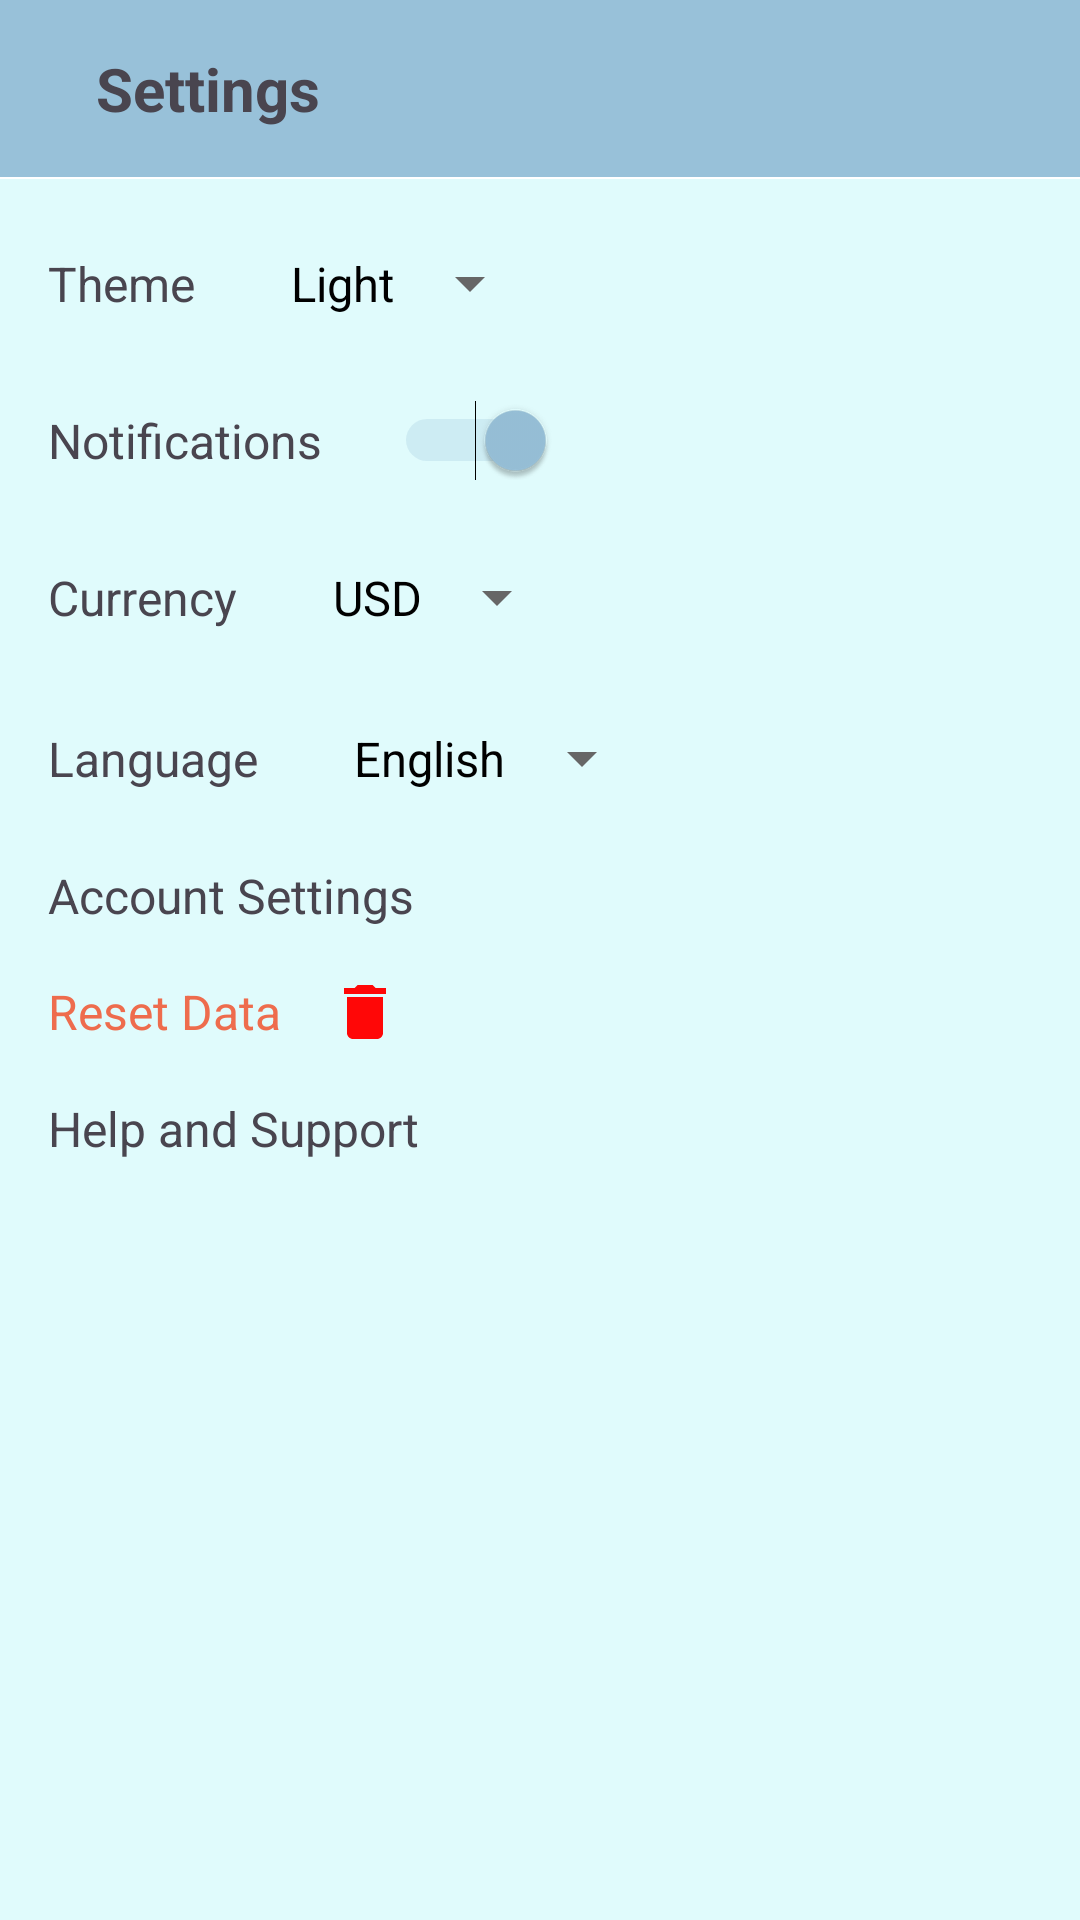

Android layout source for this screen:
<!-- AndroidManifest.xml: application theme Theme.ExpenseTracker -->
<!-- res/layout/activity_settings.xml -->
<?xml version="1.0" encoding="utf-8"?>
<RelativeLayout xmlns:android="http://schemas.android.com/apk/res/android"
    xmlns:app="http://schemas.android.com/apk/res-auto"
    xmlns:tools="http://schemas.android.com/tools"
    android:id="@+id/main"
    android:layout_width="match_parent"
    android:layout_height="match_parent"
    tools:context=".SettingsActivity">

    <LinearLayout
        android:id="@+id/mainLayout"
        android:layout_width="match_parent"
        android:layout_height="match_parent"
        android:layout_gravity="center_horizontal"
        android:orientation="vertical"
        android:gravity="center_horizontal">
        

        <LinearLayout
            android:id="@+id/toolbar"
            android:layout_width="match_parent"
            android:layout_height="wrap_content"
            android:background="?attr/colorSecondary"
            android:orientation="horizontal"
            android:padding="16dp"
            android:gravity="center_vertical">

            <ImageView
                android:id="@+id/arrow_back"
                android:layout_width="wrap_content"
                android:layout_height="wrap_content"
                android:src="@drawable/baseline_arrow_back_24"
                android:contentDescription="@string/back" />

            <TextView
                android:layout_width="0dp"
                android:layout_height="wrap_content"
                android:layout_marginStart="16dp"
                android:layout_weight="1"
                android:text="@string/settings"
                android:textStyle="bold"
                android:textSize="20sp" />
        </LinearLayout>

        
        <View
            android:layout_width="match_parent"
            android:layout_height="0.5dp"
            android:layout_below="@id/toolbar"
            android:background="?attr/colorOnPrimary" />

        <LinearLayout
            android:layout_width="match_parent"
            android:layout_height="0dp"
            android:orientation="vertical"
            android:layout_weight="1"
            android:padding="16dp"
            android:paddingTop="8dp">

            
            <LinearLayout
                android:layout_width="match_parent"
                android:layout_height="wrap_content"
                android:orientation="horizontal"
                android:gravity="start|center_vertical"
                android:paddingBottom="16dp">

                <TextView
                    android:id="@+id/theme_text"
                    android:layout_width="wrap_content"
                    android:layout_height="wrap_content"
                    android:text="@string/theme"
                    android:textSize="16sp"
                    android:layout_marginEnd="16dp" />

                <Spinner
                    android:id="@+id/theme_spinner"
                    android:layout_width="wrap_content"
                    android:layout_height="wrap_content"
                    android:entries="@array/theme_options"
                    android:padding="8dp"/>
            </LinearLayout>

            
            <LinearLayout
                android:layout_width="match_parent"
                android:layout_height="wrap_content"
                android:orientation="horizontal"
                android:gravity="start|center_vertical"
                android:paddingBottom="16dp">

                <TextView
                    android:id="@+id/notifications_text"
                    android:layout_width="wrap_content"
                    android:layout_height="wrap_content"
                    android:text="@string/notifications"
                    android:textSize="16sp"
                    android:layout_marginEnd="16dp" />

                <Switch
                    android:id="@+id/notifications_switch"
                    android:layout_width="wrap_content"
                    android:layout_height="wrap_content"
                    android:checked="true"
                    android:padding="8dp"/>
            </LinearLayout>

            
            <LinearLayout
                android:layout_width="match_parent"
                android:layout_height="wrap_content"
                android:orientation="horizontal"
                android:gravity="start|center_vertical"
                android:paddingBottom="16dp">

                <TextView
                    android:id="@+id/currency_text"
                    android:layout_width="wrap_content"
                    android:layout_height="wrap_content"
                    android:text="@string/currency"
                    android:textSize="16sp"
                    android:layout_marginEnd="16dp" />

                <Spinner
                    android:id="@+id/currency_spinner"
                    android:layout_width="wrap_content"
                    android:layout_height="wrap_content"
                    android:entries="@array/currency_options"
                    android:padding="8dp"/>
            </LinearLayout>

            
            <LinearLayout
                android:layout_width="match_parent"
                android:layout_height="wrap_content"
                android:orientation="horizontal"
                android:gravity="start|center_vertical"
                android:paddingBottom="16dp">

                <TextView
                    android:id="@+id/language_text"
                    android:layout_width="wrap_content"
                    android:layout_height="wrap_content"
                    android:text="@string/language"
                    android:textSize="16sp"
                    android:layout_marginEnd="16dp" />

                <Spinner
                    android:id="@+id/language_spinner"
                    android:layout_width="wrap_content"
                    android:layout_height="wrap_content"
                    android:entries="@array/language_options"
                    android:padding="8dp"/>
            </LinearLayout>

            
            <LinearLayout
                android:id="@+id/account_settings_layout"
                android:layout_width="match_parent"
                android:layout_height="wrap_content"
                android:orientation="horizontal"
                android:gravity="start|center_vertical"
                android:paddingBottom="16dp">

                <TextView
                    android:id="@+id/account_settings"
                    android:layout_width="wrap_content"
                    android:layout_height="wrap_content"
                    android:text="@string/account_settings"
                    android:textSize="16sp"
                    android:layout_marginEnd="16dp" />

                <ImageView
                    android:id="@+id/account_icon"
                    android:layout_width="wrap_content"
                    android:layout_height="wrap_content"
                    android:contentDescription="Account settings" />
            </LinearLayout>

            
            <LinearLayout
                android:id="@+id/reset_data_layout"
                android:layout_width="match_parent"
                android:layout_height="wrap_content"
                android:orientation="horizontal"
                android:gravity="start|center_vertical"
                android:paddingBottom="16dp">

                <TextView
                    android:id="@+id/reset_data_text"
                    android:layout_width="wrap_content"
                    android:layout_height="wrap_content"
                    android:text="@string/reset_data"
                    android:textSize="16sp"
                    android:textColor="@color/red"
                    android:layout_marginEnd="16dp" />

                <ImageView
                    android:id="@+id/reset_icon"
                    android:layout_width="wrap_content"
                    android:layout_height="wrap_content"
                    android:src="@drawable/baseline_delete_24"
                    android:contentDescription="Reset Data" />
            </LinearLayout>

            
            <LinearLayout
                android:id="@+id/help_support_layout"
                android:layout_width="match_parent"
                android:layout_height="wrap_content"
                android:orientation="horizontal"
                android:gravity="start|center_vertical"
                android:paddingBottom="16dp">

                <TextView
                    android:id="@+id/help_support_text"
                    android:layout_width="wrap_content"
                    android:layout_height="wrap_content"
                    android:text="@string/help_support"
                    android:textSize="16sp"
                    android:layout_marginEnd="16dp" />

                <ImageView
                    android:id="@+id/help_icon"
                    android:layout_width="wrap_content"
                    android:layout_height="wrap_content"
                    android:src="@drawable/baseline_help_outline_24"
                    android:contentDescription="Help and Support" />
            </LinearLayout>
        </LinearLayout>
    </LinearLayout>

</RelativeLayout>
<!-- resources referenced by this layout -->
<resources>
  <string-array name="currency_options">
          <item>USD</item>
          <item>EUR</item>
          <item>KES</item>
      </string-array>
  <string-array name="language_options">
          <item>English</item>
          <item>Swahili</item>
      </string-array>
  <string-array name="theme_options">
          <item>Light</item>
          <item>Dark</item>
      </string-array>
  <color name="red">#EE6C4D</color>
  <!-- drawable baseline_delete_24 (drawable) -->
  <vector xmlns:android="http://schemas.android.com/apk/res/android" android:height="24dp" android:tint="#FF0707" android:viewportHeight="24" android:viewportWidth="24" android:width="24dp">
        
      <path android:fillColor="@android:color/white" android:pathData="M6,19c0,1.1 0.9,2 2,2h8c1.1,0 2,-0.9 2,-2V7H6v12zM19,4h-3.5l-1,-1h-5l-1,1H5v2h14V4z"/>
      
  </vector>
  <string name="account_settings">Account Settings</string>
  <string name="back">Back</string>
  <string name="currency">Currency</string>
  <string name="help_support">Help and Support</string>
  <string name="language">Language</string>
  <string name="notifications">Notifications</string>
  <string name="reset_data">Reset Data</string>
  <string name="settings">Settings</string>
  <string name="theme">Theme</string>
  <style name="Theme.ExpenseTracker" parent="Base.Theme.ExpenseTracker" />
  <style name="Base.Theme.ExpenseTracker" parent="Theme.Material3.Light.NoActionBar">
          <item name="colorPrimary">@color/colorPrimaryLight</item>
          <item name="colorPrimaryVariant">@color/colorPrimaryVariant</item>
          <item name="colorOnPrimary">@color/colorOnPrimaryLight</item>
          <item name="colorSecondary">@color/colorSecondary</item>
          <item name="colorOnSecondary">@color/colorOnSecondary</item>
          <item name="android:statusBarColor">@color/colorSecondary</item>
          <item name="android:windowLightStatusBar">true</item>
          <item name="android:windowBackground">@color/backgroundLight</item>
          <item name="android:colorBackground">@color/backgroundLight</item>
          <item name="colorSurface">@color/surface</item>
          <item name="colorError">@color/error</item>
          <item name="colorOnError">@color/onError</item>
          <item name="android:textColorPrimary">@color/textPrimaryLight</item>
          <item name="android:textColorSecondary">@color/textSecondaryLight</item>
      </style>
  <color name="colorPrimaryLight">#3D5A80</color>
  <color name="colorPrimaryVariant">#3700B3</color>
  <color name="colorOnPrimaryLight">#FFFFFF</color>
  <color name="colorSecondary">#98C1D9</color>
  <color name="colorOnSecondary">#3D5A80</color>
  <color name="backgroundLight">#E0FBFC</color>
  <color name="surface">#FFFFFF</color>
  <color name="error">#B00020</color>
  <color name="onError">#FFFFFF</color>
  <color name="textPrimaryLight">#FF000000</color>
  <color name="textSecondaryLight">#666666</color>
</resources>
